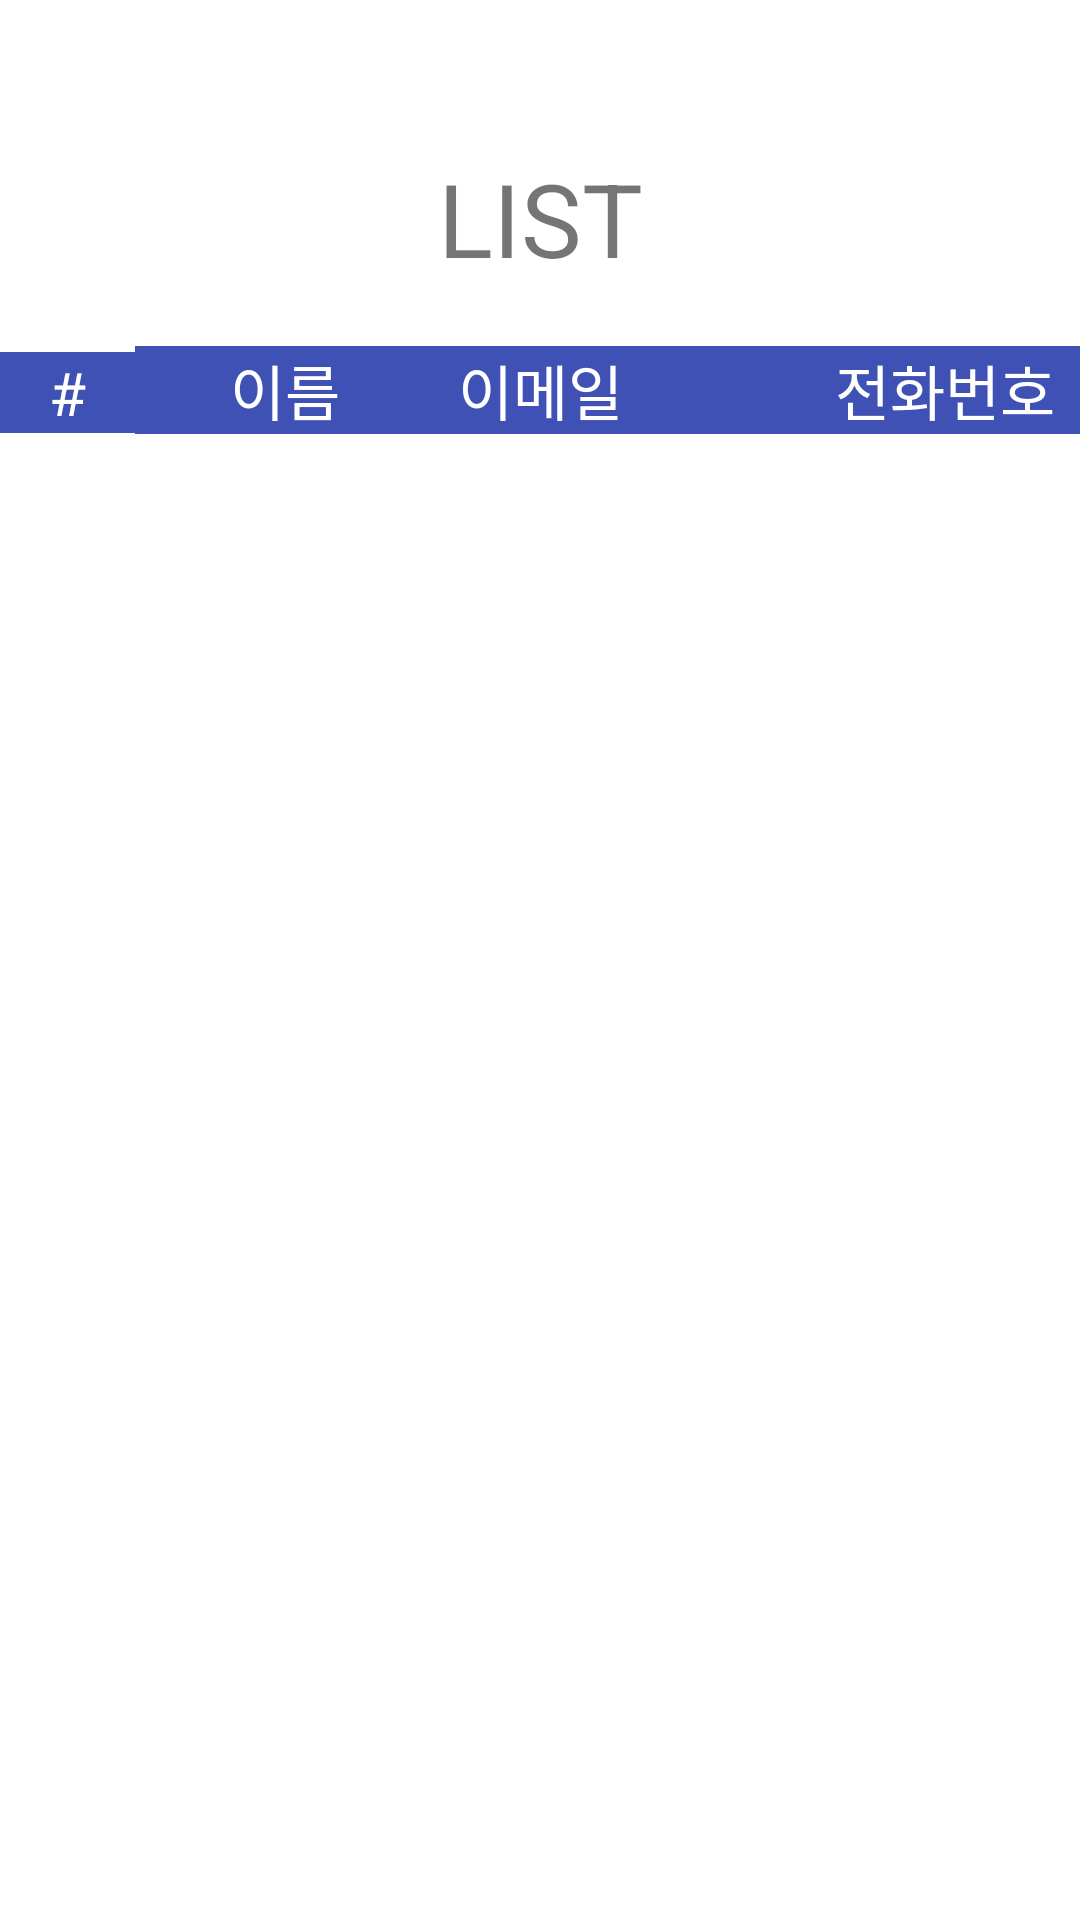

Reconstruct the res/layout file that produces this screen, plus the resources it refers to.
<!-- AndroidManifest.xml: application theme Theme.Application_pdb -->
<!-- res/layout/activity_list.xml -->
<?xml version="1.0" encoding="utf-8"?>
<LinearLayout xmlns:android="http://schemas.android.com/apk/res/android"
    xmlns:tools="http://schemas.android.com/tools"
    android:layout_width="match_parent"
    android:layout_height="match_parent"
    android:orientation="vertical"
    tools:context=".MainActivity">

    <TextView
        android:id="@+id/title"
        android:layout_width="match_parent"
        android:layout_height="wrap_content"
        android:layout_marginTop="50dp"
        android:gravity="center"
        android:text="LIST"
        android:textSize="34sp" />
    <LinearLayout
        android:layout_width="match_parent"
        android:layout_height="wrap_content"
        android:layout_marginTop="20dp">

        <TextView
            android:id="@+id/tbId"
            android:layout_width="45dp"
            android:layout_height="wrap_content"
            android:background="#3F51B5"
            android:gravity="center"
            android:text="#"
            android:textColor="#FFFFFF"
            android:textSize="20sp" />

        <TextView
            android:id="@+id/tbName"
            android:layout_width="100dp"
            android:layout_height="wrap_content"
            android:background="#3F51B5"
            android:gravity="center"
            android:text="이름"
            android:textColor="#FFFFFF"
            android:textSize="20sp" />

        <TextView
            android:id="@+id/textView3"
            android:layout_width="70dp"
            android:layout_height="wrap_content"
            android:background="#3F51B5"
            android:gravity="center"
            android:text="이메일"
            android:textColor="#FFFFFF"
            android:textSize="20sp" />

        <TextView
            android:id="@+id/textView4"
            android:layout_width="200dp"
            android:layout_height="wrap_content"
            android:background="#3F51B5"
            android:gravity="center"
            android:text="전화번호"
            android:textColor="#FFFFFF"
            android:textSize="20sp" />

    </LinearLayout>

    <androidx.recyclerview.widget.RecyclerView
        android:id="@+id/recyclerView"
        android:layout_width="match_parent"
        android:layout_height="match_parent" />


</LinearLayout>
<!-- resources referenced by this layout -->
<resources>
  <style name="Theme.Application_pdb" parent="Theme.MaterialComponents.DayNight.DarkActionBar">
          
          <item name="colorPrimary">@color/purple_500</item>
          <item name="colorPrimaryVariant">@color/purple_700</item>
          <item name="colorOnPrimary">@color/white</item>
          
          <item name="colorSecondary">@color/teal_200</item>
          <item name="colorSecondaryVariant">@color/teal_700</item>
          <item name="colorOnSecondary">@color/black</item>
          
          <item name="android:statusBarColor" tools:targetApi="l">?attr/colorPrimaryVariant</item>
          
      </style>
  <!-- not gathered from this repository: default colours our renderer supplied (Android Studio template values) -->
  <color name="purple_500">#FF6200EE</color>
  <color name="purple_700">#FF3700B3</color>
  <color name="teal_200">#FF03DAC5</color>
  <color name="teal_700">#FF018786</color>
  <color name="black">#FF000000</color>
  <color name="white">#FFFFFFFF</color>
</resources>
